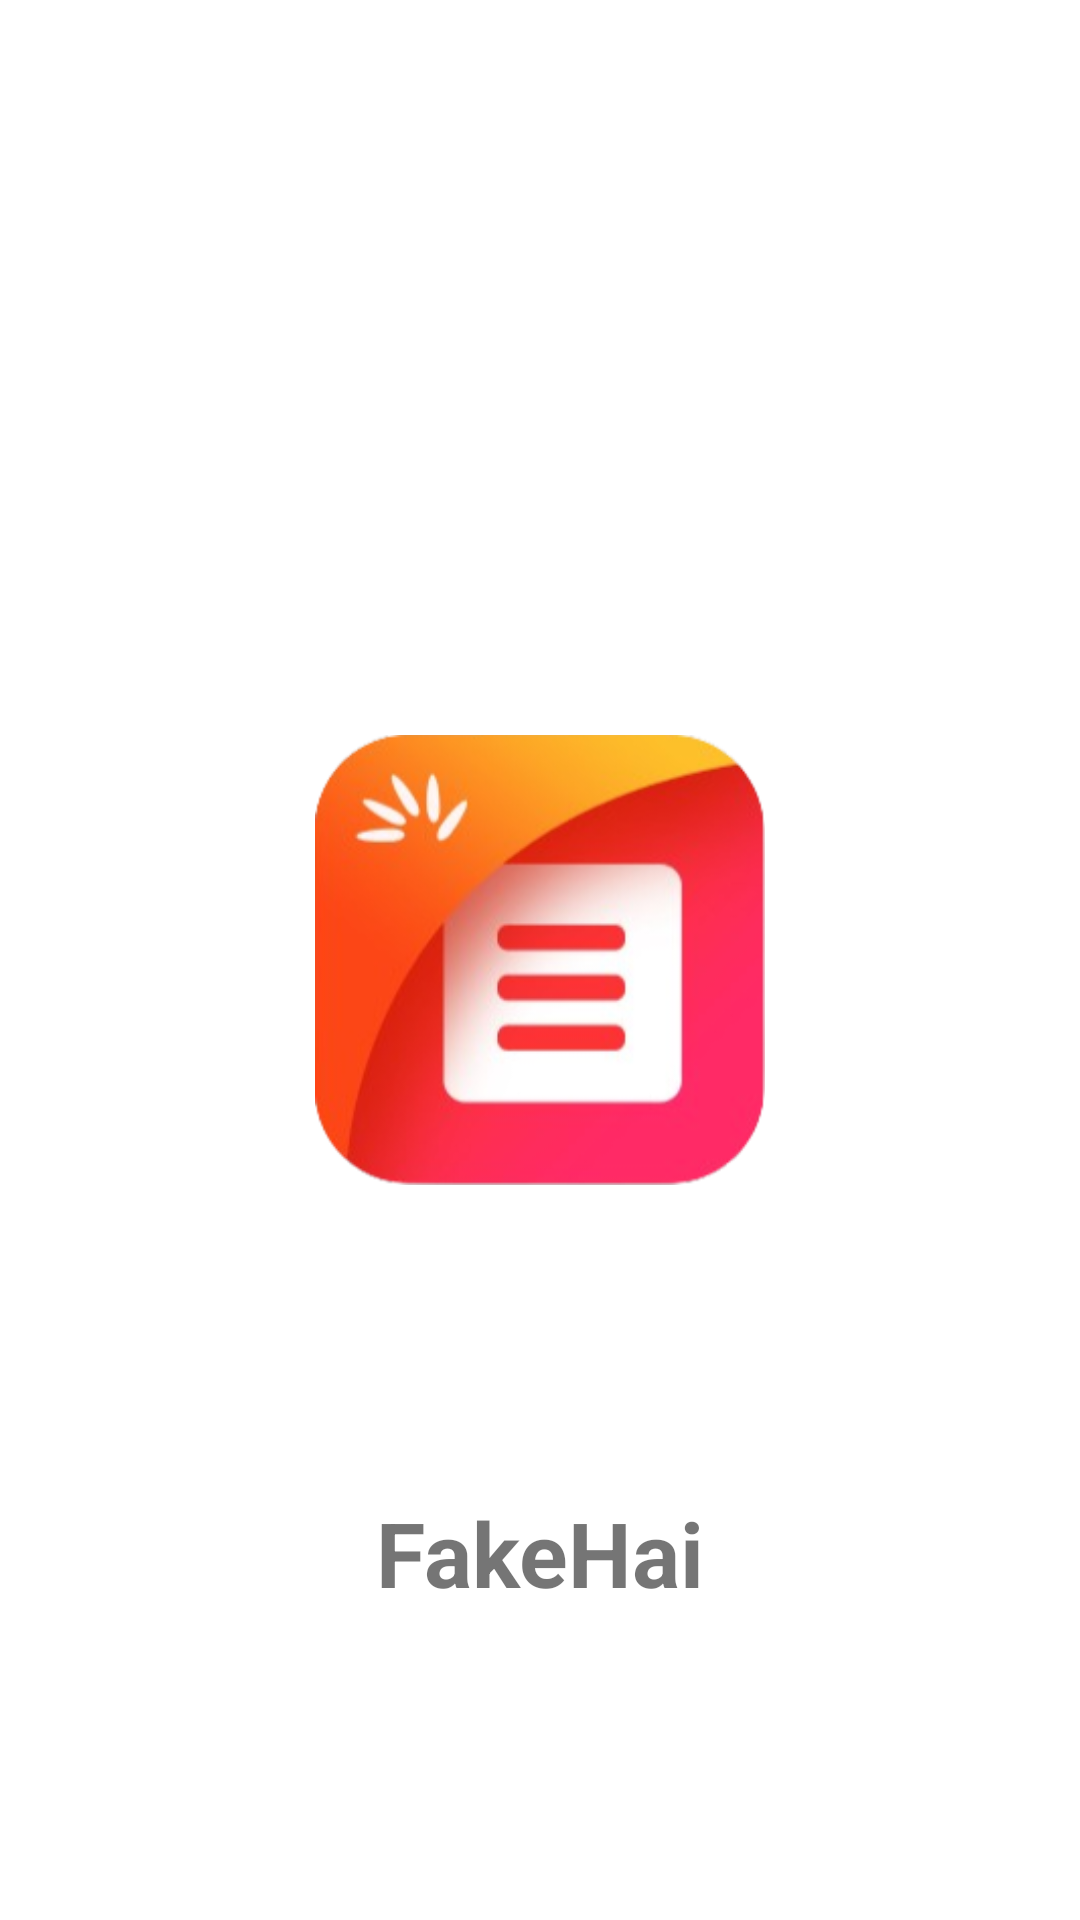

Layout XML and referenced resources for this Android screen:
<!-- AndroidManifest.xml: activity theme Theme.FakeNews.Splash -->
<!-- res/layout/activity_splash.xml -->
<?xml version="1.0" encoding="utf-8"?>
<androidx.constraintlayout.widget.ConstraintLayout xmlns:android="http://schemas.android.com/apk/res/android"
    xmlns:app="http://schemas.android.com/apk/res-auto"
    xmlns:tools="http://schemas.android.com/tools"
    android:id="@+id/main"
    android:layout_width="match_parent"
    android:layout_height="match_parent"
    tools:context=".SplashActivity">

    <ImageView
        android:id="@+id/imgSplashImage"
        android:layout_width="150dp"
        android:layout_height="150dp"
        android:contentDescription="@string/splash_screen_image"
        android:src="@drawable/logo_fake_news"
        app:layout_constraintBottom_toBottomOf="parent"
        app:layout_constraintEnd_toEndOf="parent"
        app:layout_constraintStart_toStartOf="parent"
        app:layout_constraintTop_toTopOf="parent" />

    <TextView
        android:layout_width="wrap_content"
        android:layout_height="wrap_content"
        android:text="@string/app_name"
        android:textSize="30sp"
        android:textStyle="bold"
        app:layout_constraintBottom_toBottomOf="parent"
        app:layout_constraintEnd_toEndOf="parent"
        app:layout_constraintStart_toStartOf="parent"
        app:layout_constraintTop_toBottomOf="@+id/imgSplashImage" />

</androidx.constraintlayout.widget.ConstraintLayout>
<!-- resources referenced by this layout -->
<resources>
  <!-- drawable logo_fake_news: png bitmap (drawable, 56749 bytes) -->
  <string name="app_name">FakeHai</string>
  <string name="splash_screen_image">Splash Screen Image</string>
  <style name="Theme.FakeNews.Splash" parent="Theme.AppCompat.DayNight.NoActionBar">
          
          
          <item name="colorPrimary">@color/color_primary</item>
          
          <item name="colorSecondary">@color/color_secondary</item>
          
          <item name="android:statusBarColor">@color/color_primary</item>
          
          <item name="android:navigationBarColor">@android:color/transparent</item>
          
          <item name="shapeAppearanceSmallComponent">@style/ShapeAppearance.FakeNews.SmallComponent</item>
          <item name="shapeAppearanceMediumComponent">@style/ShapeAppearance.FakeNews.MediumComponent</item>
          <item name="shapeAppearanceLargeComponent">@style/ShapeAppearance.FakeNews.LargeComponent</item>
          
          <item name="android:elevation">4dp</item>
          <item name="android:windowBackground">@color/white</item>
          <item name="android:windowIsTranslucent">true</item>
      </style>
  <color name="color_primary">#FF2A66</color>
  <color name="color_secondary">#FDC02A</color>
  <style name="ShapeAppearance.FakeNews.SmallComponent" parent="ShapeAppearance.Material3.SmallComponent">
          <item name="cornerFamily">rounded</item>
          <item name="cornerSize">8dp</item>
      </style>
  <style name="ShapeAppearance.FakeNews.MediumComponent" parent="ShapeAppearance.Material3.MediumComponent">
          <item name="cornerFamily">rounded</item>
          <item name="cornerSize">12dp</item>
      </style>
  <style name="ShapeAppearance.FakeNews.LargeComponent" parent="ShapeAppearance.Material3.LargeComponent">
          <item name="cornerFamily">rounded</item>
          <item name="cornerSize">16dp</item>
      </style>
  <color name="white">#FFFFFFFF</color>
</resources>
